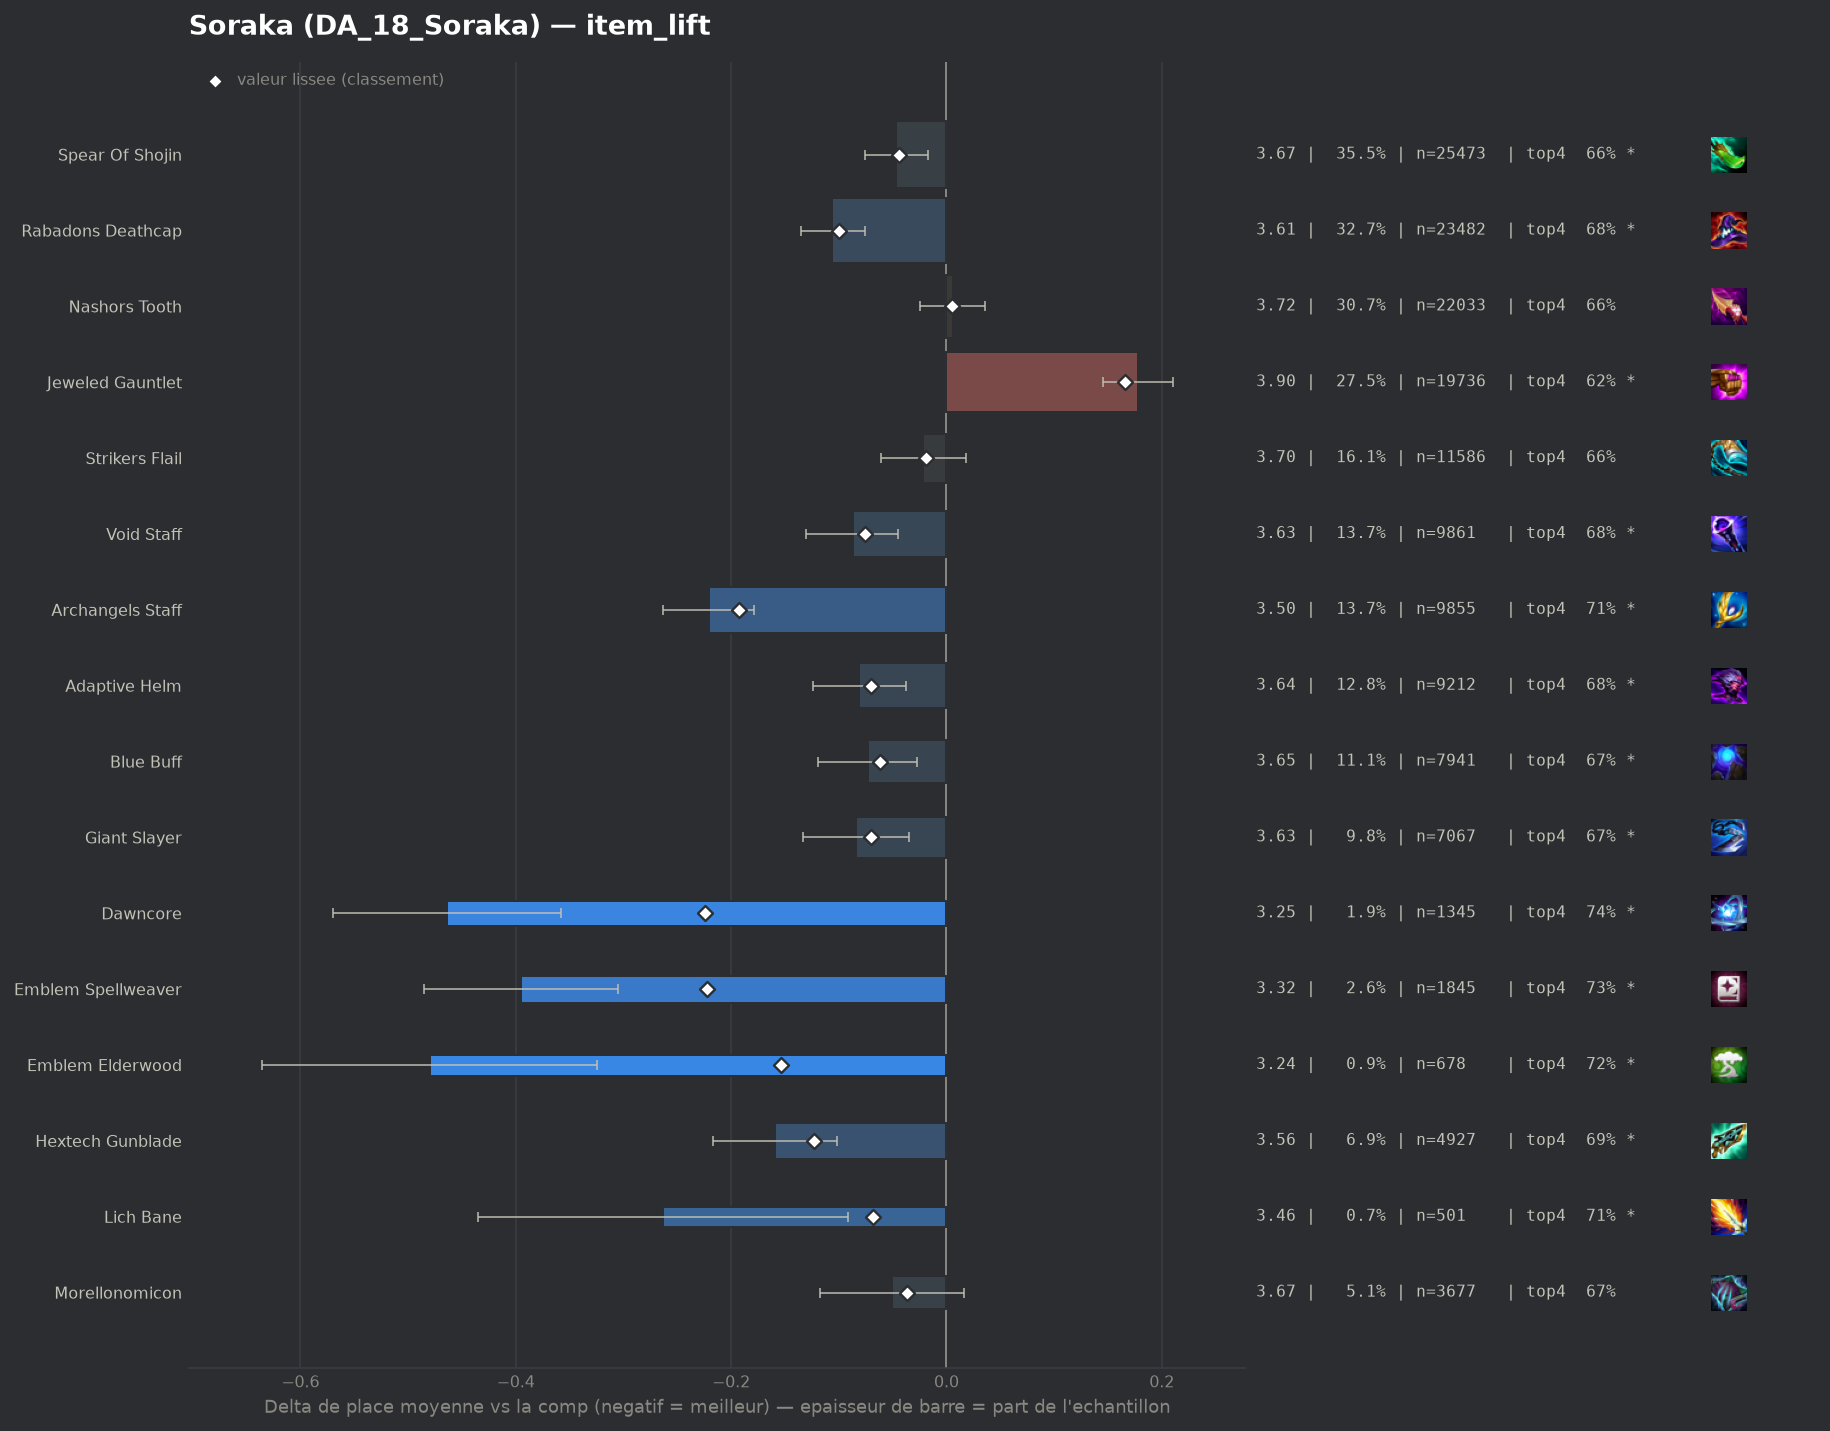

Data behind this chart, as committed beside it:
group, label, n, share, avg_place, shrunk_avg, score, d_avg, d_avg_pess, impact, d_top4, win, top2, top4, sd, z, p, significant
pepite, Dawncore, 1345, 0.01875, 3.254, 3.494, -0.224, -0.464, -0.358, 0.0042, 0.0848, 0.223, 0.4379, 0.7405, 1.966, -8.56, 0.0, True
pepite, Emblem Spellweaver, 1845, 0.02571, 3.323, 3.496, -0.222, -0.395, -0.305, 0.0057, 0.0787, 0.2136, 0.4114, 0.7344, 1.949, -8.58, 0.0, True
populaire, Archangels Staff, 9855, 0.1374, 3.497, 3.525, -0.193, -0.221, -0.179, 0.0265, 0.0497, 0.1854, 0.3713, 0.7054, 1.97, -10.4, 0.0, True
pepite, Emblem Elderwood, 678, 0.00945, 3.237, 3.564, -0.154, -0.48, -0.325, 0.0015, 0.0685, 0.2891, 0.4513, 0.7242, 2.055, -6.06, 0.0, True
pepite, Hextech Gunblade, 4927, 0.06867, 3.559, 3.595, -0.123, -0.159, -0.102, 0.0085, 0.0386, 0.1654, 0.3694, 0.6943, 1.979, -5.46, 0.0, True
populaire, Rabadons Deathcap, 23482, 0.3273, 3.612, 3.618, -0.1, -0.106, -0.076, 0.0326, 0.0224, 0.1694, 0.3527, 0.6781, 1.993, -7.02, 0.0, True
populaire, Void Staff, 9861, 0.1374, 3.631, 3.642, -0.076, -0.087, -0.045, 0.0105, 0.0193, 0.1686, 0.3553, 0.675, 2.009, -4.04, 5e-05, True
populaire, Adaptive Helm, 9212, 0.1284, 3.637, 3.648, -0.07, -0.081, -0.038, 0.009, 0.0208, 0.1515, 0.35, 0.6765, 1.977, -3.69, 0.00023, True
populaire, Giant Slayer, 7067, 0.0985, 3.634, 3.648, -0.07, -0.084, -0.035, 0.0069, 0.0143, 0.1629, 0.353, 0.67, 2.005, -3.36, 0.00077, True
pepite, Lich Bane, 501, 0.006983, 3.455, 3.65, -0.068, -0.263, -0.091, 0.0005, 0.0548, 0.1697, 0.4012, 0.7106, 1.957, -3.0, 0.00274, True
populaire, Blue Buff, 7941, 0.1107, 3.645, 3.656, -0.062, -0.073, -0.027, 0.0069, 0.0162, 0.1597, 0.3432, 0.672, 1.98, -3.12, 0.00179, True
populaire, Spear Of Shojin, 25473, 0.355, 3.671, 3.674, -0.044, -0.047, -0.017, 0.0156, 0.0062, 0.1714, 0.3507, 0.662, 2.041, -3.13, 0.00174, True
pepite, Morellonomicon, 3677, 0.05125, 3.667, 3.681, -0.037, -0.051, 0.0, 0.0019, 0.0152, 0.1605, 0.3465, 0.6709, 2.009, -1.49, 0.135, False
, Adaptive Helm Radiant, 57, 0.0007944, 2.982, 3.69, -0.028, -0.735, -0.345, 0.0, 0.1513, 0.193, 0.386, 0.807, 1.504, -3.69, 0.00023, True
populaire, Strikers Flail, 11586, 0.1615, 3.696, 3.699, -0.019, -0.022, 0.0, 0.0031, 0.0051, 0.1576, 0.3367, 0.6608, 2.004, -1.09, 0.2775, False
, Eternal Pact, 366, 0.005101, 3.645, 3.703, -0.015, -0.073, 0.0, 0.0001, 0.0109, 0.1694, 0.3552, 0.6667, 2.027, -0.69, 0.4913, False
, Tacticians Crown, 66, 0.0009199, 3.712, 3.718, -0.0, -0.006, 0.0, 0.0, -0.0042, 0.1364, 0.3939, 0.6515, 2.043, -0.02, 0.9816, False
populaire, Nashors Tooth, 22033, 0.3071, 3.724, 3.723, 0.005, 0.006, 0.0, -0.0016, 0.0021, 0.1554, 0.3325, 0.6578, 2.016, 0.36, 0.7193, False
, Hand Of Justice, 178, 0.002481, 3.764, 3.723, 0.005, 0.046, 0.0, -0.0, 0.0016, 0.1517, 0.3427, 0.6573, 2.069, 0.3, 0.7664, False
, Emblem Invoker, 252, 0.003512, 3.766, 3.725, 0.007, 0.048, 0.0, -0.0, 0.0109, 0.1825, 0.3056, 0.6667, 2.073, 0.37, 0.7139, False
, Rabadons Deathcap Radiant, 246, 0.003429, 3.805, 3.731, 0.013, 0.087, 0.0, -0.0, -0.0175, 0.1423, 0.3211, 0.6382, 1.988, 0.68, 0.4935, False
, Quicksilver, 76, 0.001059, 4.013, 3.733, 0.015, 0.295, 0.0, -0.0, -0.011, 0.1316, 0.1974, 0.6447, 1.97, 1.31, 0.1917, False
, Emblem Lunar, 68, 0.0009477, 4.118, 3.736, 0.018, 0.4, 0.0, -0.0, -0.1263, 0.1912, 0.2647, 0.5294, 2.118, 1.56, 0.1198, False
, Component Recurve Bow, 62, 0.0008641, 4.194, 3.738, 0.02, 0.476, 0.0, -0.0, -0.0912, 0.1613, 0.2097, 0.5645, 2.078, 1.8, 0.0716, False
, Blighting Jewel, 75, 0.001045, 4.16, 3.74, 0.022, 0.442, 0.0, -0.0, -0.1624, 0.1867, 0.28, 0.4933, 2.129, 1.8, 0.07232, False
, Nashors Tooth Radiant, 107, 0.001491, 4.065, 3.742, 0.024, 0.348, 0.0, -0.0, -0.095, 0.1121, 0.2523, 0.5607, 1.973, 1.82, 0.0687, False
, Red Buff, 2157, 0.03006, 3.762, 3.744, 0.026, 0.044, 0.0, -0.0008, -0.0034, 0.146, 0.3264, 0.6523, 2.012, 1.0, 0.3194, False
, Ludens Tempest, 209, 0.002913, 3.952, 3.748, 0.03, 0.234, 0.0, -0.0001, -0.0481, 0.1244, 0.2871, 0.6077, 2.009, 1.68, 0.09236, False
, Component Sparring Gloves, 54, 0.0007526, 4.796, 3.757, 0.039, 1.078, 0.527, -0.0, -0.1557, 0.0741, 0.1667, 0.5, 2.067, 3.83, 0.00013, True
, Manazane, 403, 0.005617, 3.933, 3.765, 0.047, 0.215, 0.017, -0.0003, -0.0478, 0.1414, 0.2878, 0.6079, 2.024, 2.13, 0.03341, True
, Emblem Blackthorn, 255, 0.003554, 4.118, 3.778, 0.06, 0.4, 0.137, -0.0002, -0.1185, 0.1529, 0.2784, 0.5373, 2.139, 2.98, 0.00289, True
, Component Tear Of The Goddess, 118, 0.001645, 4.559, 3.782, 0.064, 0.841, 0.429, -0.0001, -0.1557, 0.1356, 0.2203, 0.5, 2.283, 4.0, 6e-05, True
, Emblem Blossom, 220, 0.003066, 4.3, 3.795, 0.077, 0.582, 0.295, -0.0002, -0.1466, 0.1636, 0.2591, 0.5091, 2.172, 3.97, 7e-05, True
, Emblem Inferno, 249, 0.00347, 4.249, 3.796, 0.079, 0.531, 0.274, -0.0003, -0.1256, 0.1044, 0.257, 0.5301, 2.07, 4.04, 5e-05, True
, Guinsoos Rageblade, 1656, 0.02308, 3.968, 3.852, 0.134, 0.25, 0.15, -0.0031, -0.0501, 0.1322, 0.2929, 0.6057, 2.057, 4.89, 0.0, True
populaire, Jeweled Gauntlet, 19736, 0.2751, 3.896, 3.884, 0.166, 0.178, 0.145, -0.0456, -0.0368, 0.1422, 0.3029, 0.6189, 2.049, 10.81, 0.0, True
, Component Needlessly Large Rod, 252, 0.003512, 4.881, 3.892, 0.174, 1.163, 0.899, -0.0006, -0.251, 0.0794, 0.1706, 0.4048, 2.137, 8.63, 0.0, True
